Run: headless pygame with SDL's dummy video driver; simulated clock (each Clock.tick advances the game by its frame time, no real sleeping); random seed 0; keys injected as events and as key.get_pressed() state; no mouse input.
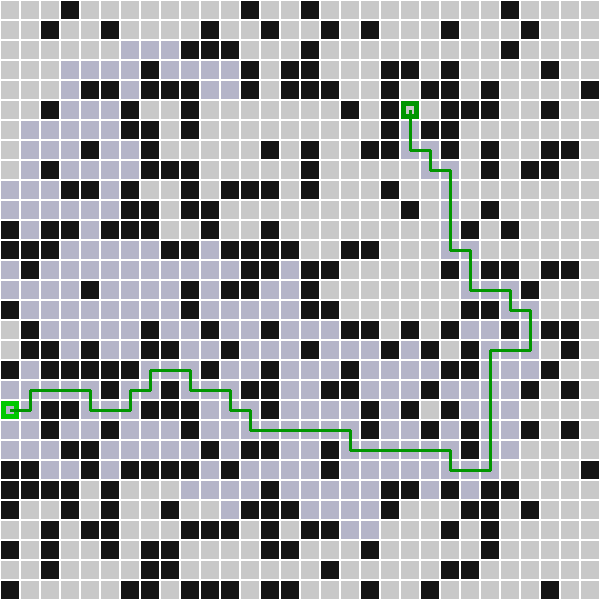
Frame 1 of 4 · flips 1–60 · no input
Frame 2 of 4 · flips 61–180 · tapped SPACE, RETURN · held RIGHT (→), D · screen unchanged from frame 1, image omitted
Frame 3 of 4 · flips 181–300 · held DOWN (↓), S · screen unchanged from frame 2, image omitted
Frame 4 of 4 · flips 301–420 · held LEFT (←), A, UP (↑), W · screen unchanged from frame 3, image omitted

The pygame program that drew these frames:

#!/usr/bin/env python3

import math
import random
import time
import threading

import pygame

running = True
pathFound = False

infinite = 0xffffffff

gridpos = (0, 0)
width = 30
height = 30
gridsize = 20
blocksize = 18

grid = []
for i in range(height):
    grid.append([])
    for j in range(width):
        grid[i].append({
            "type": "free",
            "cost": infinite,
            "score": 0,
            "examinated": False,
            "previous": None
        })

startPos = (0, 20)
endPos = (20, 5)

for i in range(height):
    for j in range(width):
        if random.uniform(0, 1) < 0.3 and (j, i) not in [startPos, endPos]:
            grid[i][j]["type"] = "block"


def sigmoid(val):
    return 1/(1+math.exp(-val))


def pathFinding():
    openList = []

    def neighborListGet(node):
        x = node[0]
        y = node[1]
        retList = []
        dirList = [(-1, 0), (0, -1), (1, 0), (0, 1)]
        for dir in dirList:
            nx = x+dir[0]
            ny = y+dir[1]
            if (nx >= 0 and nx < width and
                ny >= 0 and ny < height and
                    grid[ny][nx]["type"] == "free"):
                retList.append((nx, ny))
        return retList

    def heuristic(node):
        d = math.sqrt((node[0]-endPos[0])**2 + (node[1]-endPos[1])**2)
        c = grid[node[1]][node[0]]["cost"]
        return d - c*0.3

    cellData = grid[startPos[1]][startPos[0]]
    cellData["cost"] = 0
    cellData["score"] = heuristic(startPos)
    openList.append(startPos)

    while len(openList) > 0:
        if not running:
            break
        time.sleep(0.05)
        openList = list(
            sorted(openList, key=lambda n: grid[n[1]][n[0]]["score"]))
        best = openList.pop(0)
        if best == endPos:
            global pathFound
            pathFound = True
            print("Reached end point")
            break

        # examinated
        bestData = grid[best[1]][best[0]]
        bestData["examinated"] = True

        # explore neighbors
        neighbors = neighborListGet(best)
        for nb in neighbors:
            nbData = grid[nb[1]][nb[0]]

            if nbData["examinated"]:
                continue  # skip examinated node

            if not nb in openList:
                openList.append(nb)

            tmpCost = bestData["cost"] + 1
            if tmpCost >= nbData["cost"]:
                continue

            # record
            nbData["previous"] = best
            nbData["cost"] = tmpCost
            nbData["score"] = nbData["cost"] + heuristic(nb)


def update():
    global pathFound
    pathFinding()


def drawPath(screen, pos):
    def realPosGet(pos):
        offset = gridsize/2
        return (gridsize*pos[0]+offset, gridsize*pos[1]+offset)

    color = (0, 150, 0)
    curr = pos
    cellData = grid[curr[1]][curr[0]]
    while cellData["previous"]:
        prev = curr
        curr = cellData["previous"]
        pygame.draw.line(screen, color, realPosGet(prev), realPosGet(curr), 3)
        cellData = grid[curr[1]][curr[0]]


def grid_draw(screen):
    for y in range(height):
        for x in range(width):
            data = grid[y][x]
            color = (200, 200, 200)
            if data['type'] == 'block':
                color = (20, 20, 20)
            elif data['examinated']:
                color = (180, 180, 200)
            cellpos = (x*gridsize+gridpos[0], y*gridsize+gridpos[1])
            rect = pygame.Rect(cellpos[0]+gridsize/2-blocksize/2,
                               cellpos[1]+gridsize/2-blocksize/2, blocksize, blocksize)
            pygame.draw.rect(screen, color, rect)

            if (x, y) in [startPos, endPos]:
                color = (0, 200, 0)
                if endPos == (x, y):
                    color = (0, 150, 0)
                pygame.draw.rect(screen, color, rect, 5)


def main():
    global running
    pygame.init()
    screen = pygame.display.set_mode((600, 600))
    pygame.display.set_caption("Pathing finding 1")

    while running:
        for event in pygame.event.get():
            if event.type == pygame.QUIT:
                running = False

        # render
        screen.fill((255, 255, 255))
        grid_draw(screen)
        if pathFound:
            drawPath(screen, endPos)
        pygame.display.update()

    pygame.quit()


if __name__ == "__main__":
    t = threading.Thread(target=update)
    t.start()
    main()
    t.join()
